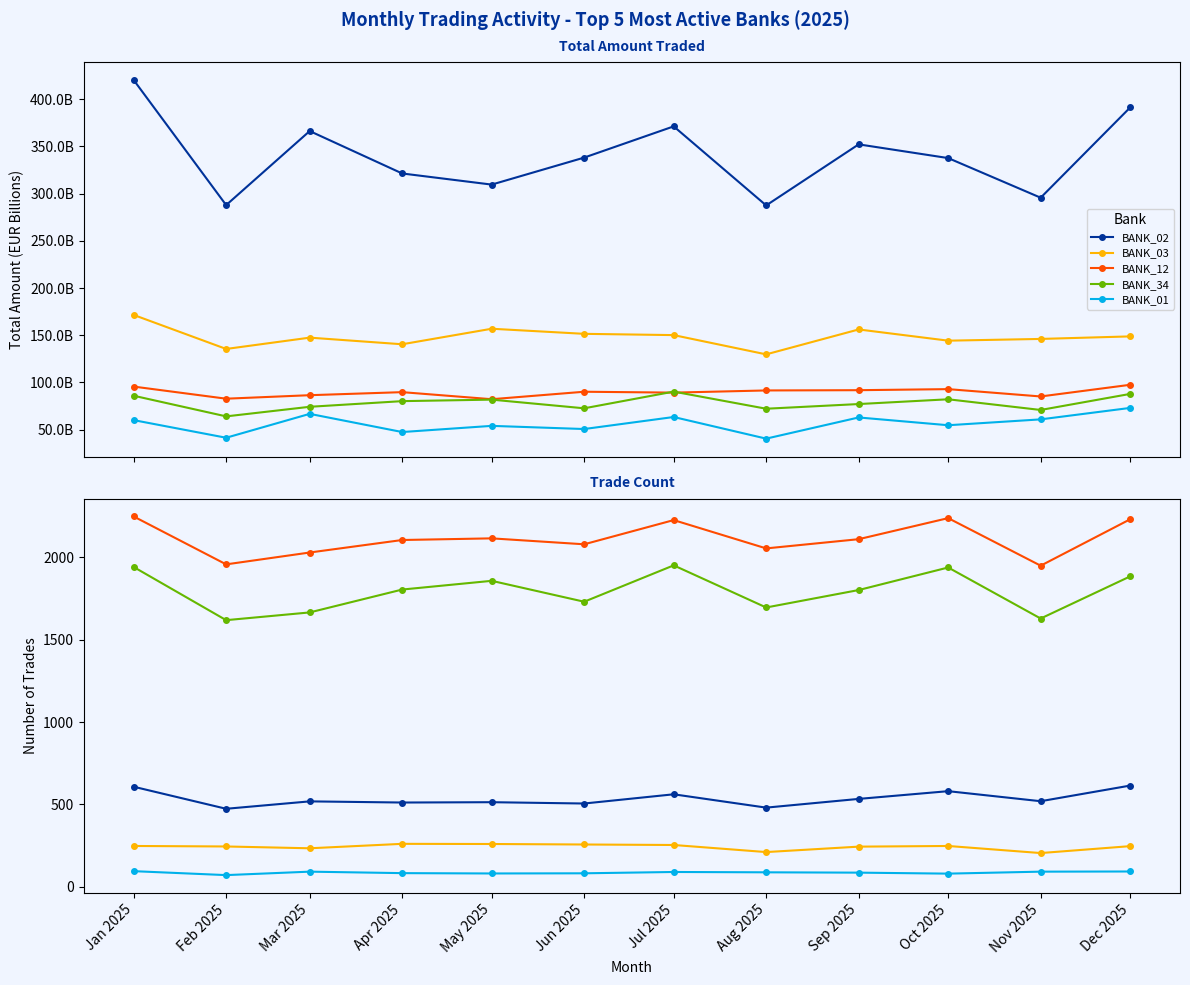
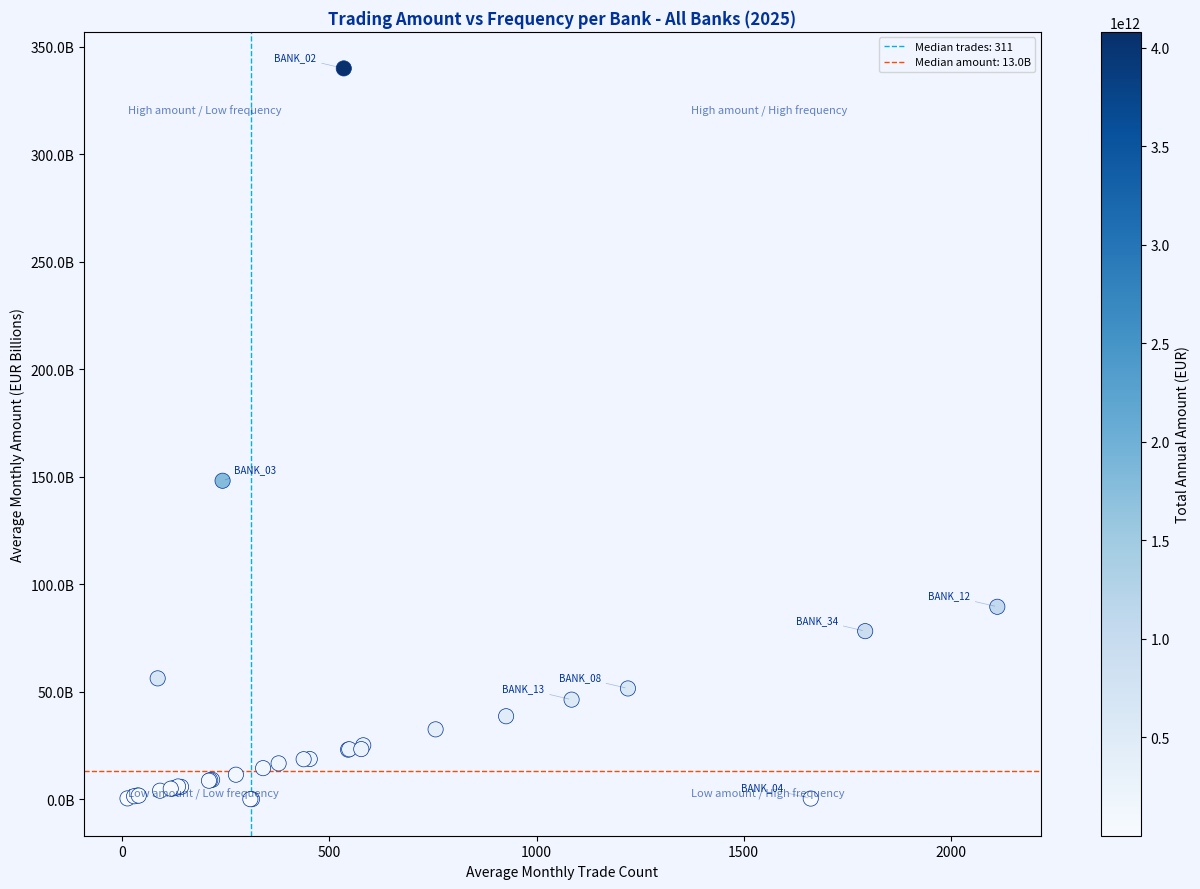
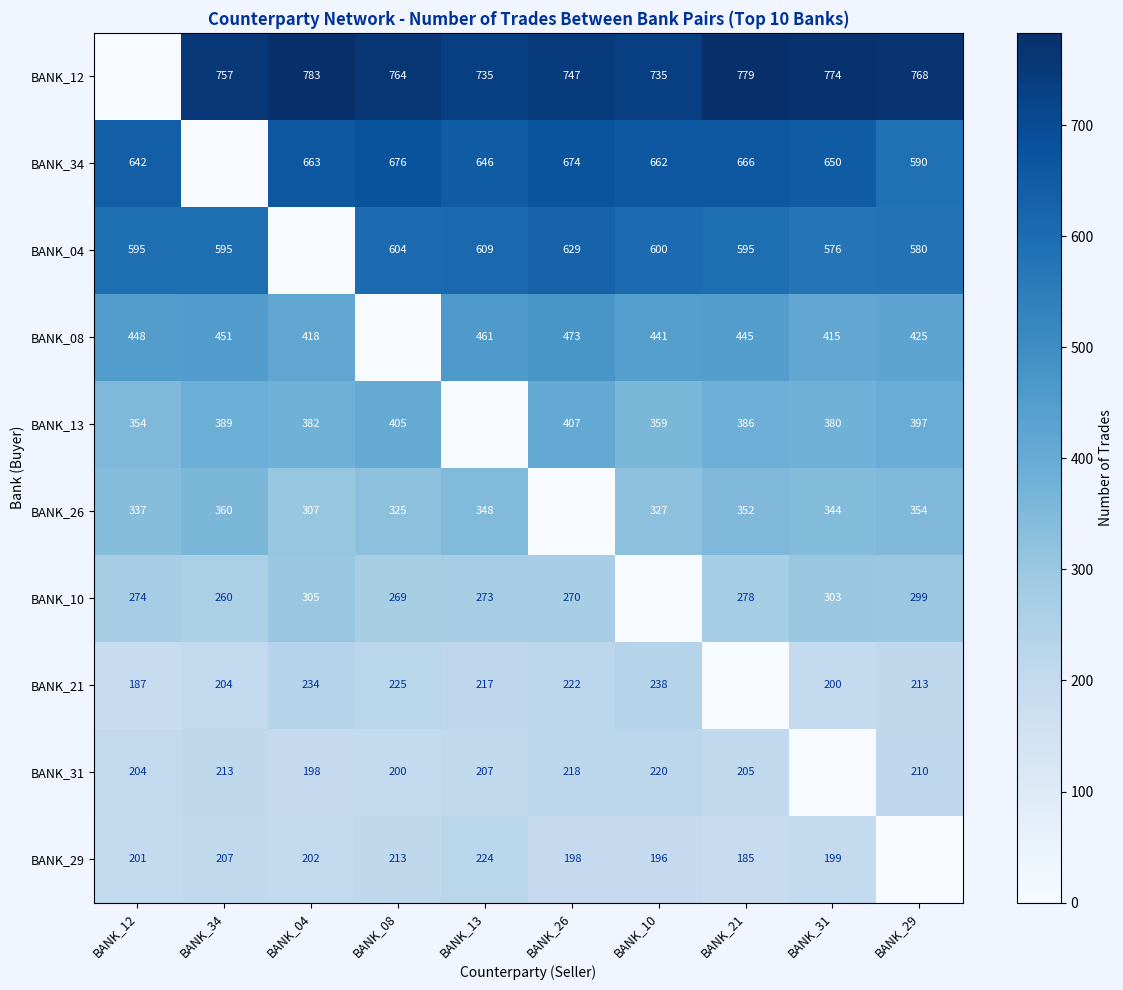
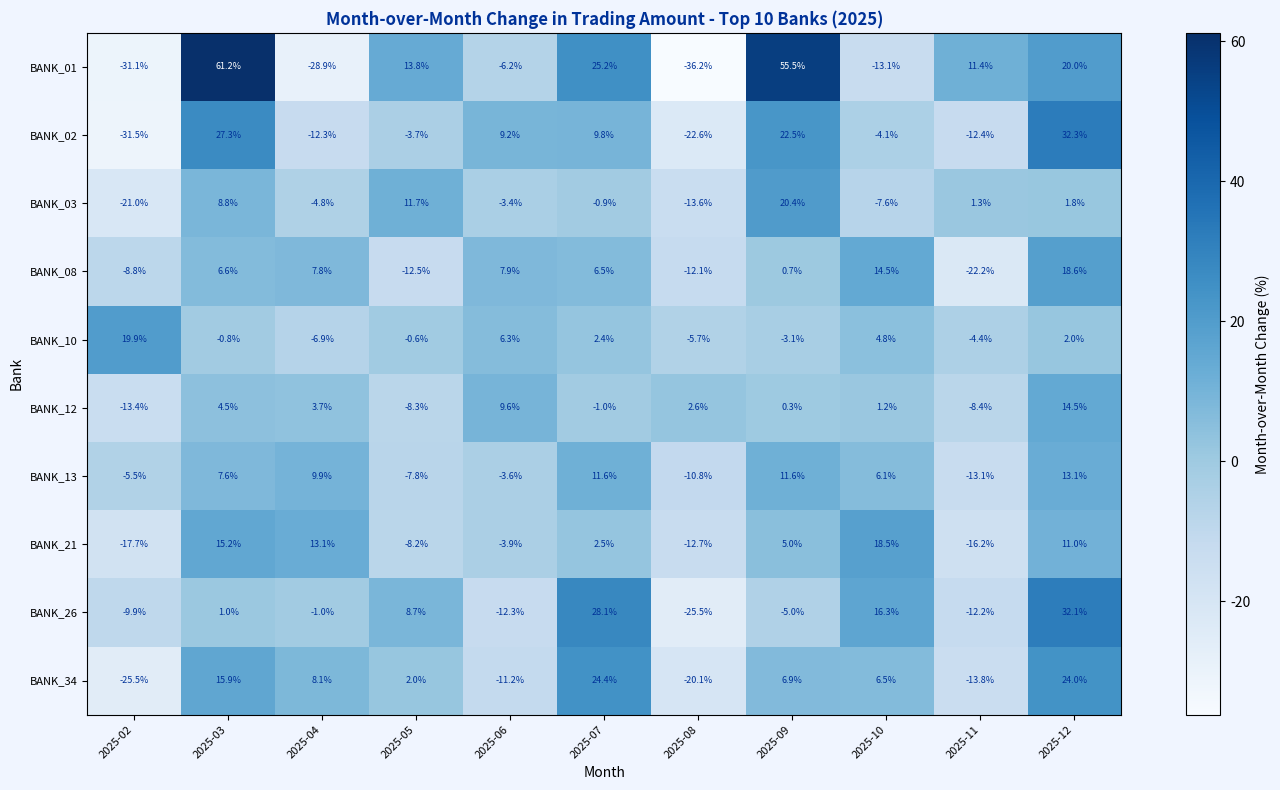

These figures' Python source, in order:
"""
Transaction Monitoring Analysis
================================
This script simulates a simplified transaction monitoring workflow across
a portfolio of fictional banks operating within the ECB Single Supervisory
Mechanism (SSM).

Built as a portfolio project to demonstrate data processing, quality checking,
and visualisation skills in Python, as part of a job application to the
European Central Bank. Given that code developed in a professional context
is confidential, this project was created specifically to showcase relevant
technical skills using synthetic data.

Structure:
    1. Data Generation - synthetic raw transactions
    2. Data Quality - identify and remove problematic rows
    3. Data Compilation - aggregate to monthly level per bank
    4. Data visualisation - four charts
    5. Analysis - final statistical insights

Usage:
    python transaction_monitoring_analysis.py

Output:
    - Terminal output for quality checks and analysis summary
    - chart1_activity.png
    - chart2_scatter.png
    - chart3_network.png
    - chart4_heatmap.png
"""

import pandas as pd
import numpy as np
import matplotlib.pyplot as plt
import matplotlib.ticker as mticker
import matplotlib.dates as mdates

# Reproducibility: same synthetic data every time the script is run
np.random.seed(42)


# ==============================================================
# SECTION 1: DATA GENERATION
# ==============================================================

# Date range — full year 2025 (business days only)
START_DATE = pd.Timestamp("2025-01-01")
END_DATE   = pd.Timestamp("2025-12-31")
ALL_DATES  = pd.bdate_range(START_DATE, END_DATE)

# Number of banks per size category (fictional sizes)
# Large countries: 3 banks each (5 countries = 15 banks)
# Medium countries: 2 banks each (4 countries =  8 banks)
# Smaller countries: 1 bank each (11 countries = 11 banks)
N_BANKS_LARGE  = 5 * 3   # 15 banks
N_BANKS_MEDIUM = 4 * 2   # 8 banks
N_BANKS_SMALL = 11 * 1  # 11 banks
TOTAL_BANKS = N_BANKS_LARGE + N_BANKS_MEDIUM + N_BANKS_SMALL

# Naming the banks as BANK_XX
BANK_NAMES = [f"BANK_{i:02d}" for i in range(1, TOTAL_BANKS + 1)]

# Instrument types: generic labels
INSTRUMENT_TYPES = ["TYPE_A", "TYPE_B", "TYPE_C", "TYPE_D"]

# Price range per instrument type
PRICE_RANGES = {
    "TYPE_A": (1, 100),
    "TYPE_B": (10, 500),
    "TYPE_C": (50, 1_000),
    "TYPE_D": (100, 5_000),
}

# Bank trading profiles
# large: few trades, very high amounts (e.g. wholesale bank)
# frequent: many trades, small amounts (e.g. high-frequency trader)
# normal: balanced activity
BANK_PROFILES = {}
for i, bank in enumerate(BANK_NAMES):
    if i in [0, 1, 2]:
        BANK_PROFILES[bank] = "large"
    elif i in [3, 4, 5]:
        BANK_PROFILES[bank] = "frequent"
    else:
        BANK_PROFILES[bank] = "normal"


def generate_transactions(n_transactions: int = 200_000) -> pd.DataFrame:
    """
    Generate a synthetic dataset of raw transactions.

    Each row represents one transaction where:
    - The bank is always the BUYER
    - The counterparty is always the SELLER
    - A bank cannot trade with itself
    - Banks have uneven activity levels and different trading profiles:
        - large:    few trades, very high amounts
        - frequent: many trades, small amounts
        - normal:   balanced activity
    - AMOUNT_EUR = QUANTITY x PRICE_EUR

    Parameters
    ----------
    n_transactions : int
        Number of transactions to generate (default 200,000)

    Returns
    -------
    pd.DataFrame
        Raw transaction dataset with deliberate data quality issues injected.
    """

    n_banks = len(BANK_NAMES)

    # Assign uneven activity weights using exponential distribution
    raw_weights = np.random.exponential(scale=1.0, size=n_banks)
    activity_weights = raw_weights / raw_weights.sum()

    # Adjust weights by profile
    for i, bank in enumerate(BANK_NAMES):
        if BANK_PROFILES[bank] == "frequent":
            activity_weights[i] *= 3.0  # trade much more often
        elif BANK_PROFILES[bank] == "large":
            activity_weights[i] *= 0.3  # trade much less often

    # Renormalise after adjustment
    activity_weights = activity_weights / activity_weights.sum()

    # Sample buyer banks according to activity weights
    buyer_indices = np.random.choice(n_banks, size=n_transactions, p=activity_weights)

    # For each buyer, sample a counterparty (cannot be the same bank)
    seller_indices = np.array([
        np.random.choice([j for j in range(n_banks) if j != buyer_indices[i]])
        for i in range(n_transactions)
    ])

    # Random dates from business days
    date_indices = np.random.randint(0, len(ALL_DATES), n_transactions)

    # Random instrument types
    instrument_types = np.random.choice(INSTRUMENT_TYPES, n_transactions)

    # Quantity varies by bank profile
    quantities = np.array([
        np.random.randint(500_000, 1_000_000) if BANK_PROFILES[BANK_NAMES[buyer_indices[i]]] == "large"
        else np.random.randint(10, 500)        if BANK_PROFILES[BANK_NAMES[buyer_indices[i]]] == "frequent"
        else np.random.randint(100, 100_000)
        for i in range(n_transactions)
    ], dtype=float)

    # Price varies by instrument type
    prices = np.array([
        np.random.uniform(*PRICE_RANGES[inst])
        for inst in instrument_types
    ]).round(4)

    amounts = (quantities * prices).round(2)
    trade_ids = [f"TRD_{i:08d}" for i in range(n_transactions)]

    df = pd.DataFrame({
        "TRADE_ID": trade_ids,
        "DATE": ALL_DATES[date_indices],
        "BANK": [BANK_NAMES[i] for i in buyer_indices],
        "INSTRUMENT_TYPE": instrument_types,
        "COUNTERPARTY": [BANK_NAMES[i] for i in seller_indices],
        "SIDE": "Buy",
        "QUANTITY": quantities,
        "PRICE_EUR": prices,
        "AMOUNT_EUR": amounts,
    })

    # ----------------------------------------------------------
    # Inject deliberate data quality issues
    # ----------------------------------------------------------

    # Issue 1: 50 rows with null price (simulating a price feed failure)
    null_idx = np.random.choice(df.index, 50, replace=False)
    df.loc[null_idx, "PRICE_EUR"] = np.nan

    # Issue 2: 30 duplicate trade IDs (simulating double submission)
    dup_idx = np.random.choice(df.index[1:], 30, replace=False)
    df.loc[dup_idx, "TRADE_ID"] = df.loc[dup_idx - 1, "TRADE_ID"].values

    # Issue 3: 20 rows with negative amount (simulating a data entry error)
    neg_idx = np.random.choice(df.index, 20, replace=False)
    df.loc[neg_idx, "AMOUNT_EUR"] = -df.loc[neg_idx, "AMOUNT_EUR"]

    # Issue 4: 10 rows where amount != quantity x price (calculation error)
    calc_idx = np.random.choice(df.index, 10, replace=False)
    df.loc[calc_idx, "AMOUNT_EUR"] = (df.loc[calc_idx, "AMOUNT_EUR"] * 1.5).round(2)

    return df


# ==============================================================
# SECTION 2: DATA QUALITY CHECKS
# ==============================================================

def exploratory_summary(df: pd.DataFrame, label: str = "RAW DATA") -> None:
    """
    Print a summary of the dataset.

    Parameters
    ----------
    df : pd.DataFrame
        Dataset to summarise
    label : str
        Label shown in the header
    """
    print("-" * 55)
    print(f"  EXPLORATORY SUMMARY - {label}")
    print("-" * 55)

    print(f"Total rows:              {len(df):>10,}")
    print(f"Unique banks:            {df['BANK'].nunique():>10,}")
    print(f"Unique counterparties:   {df['COUNTERPARTY'].nunique():>10,}")
    print(f"Unique instrument types: {df['INSTRUMENT_TYPE'].nunique():>10,}")
    print(f"Date range:              {df['DATE'].min().date()} to {df['DATE'].max().date()}")

    print("\n--- Transactions by Instrument Type ---")
    print(df["INSTRUMENT_TYPE"].value_counts().to_string())

    print("\n--- Transactions by Bank (activity distribution) ---")
    print(df["BANK"].value_counts().to_string())

    print("\n--- Amount (EUR) Statistics ---")
    print(df["AMOUNT_EUR"].describe().round(2).to_string())

    print("-" * 55)


def run_quality_checks(df: pd.DataFrame) -> pd.DataFrame:
    """
    Run a series of data quality checks on the raw transaction dataset.

    Checks performed:
    1. Weekend transactions
    2. Missing values
    3. Duplicate trade IDs
    4. Negative or zero amount / price / quantity
    5. Sanity check: amount == quantity x price

    Each issue is reported and problematic rows are removed.
    Returns the cleaned DataFrame.
    """
    print("-" * 55)
    print("  DATA QUALITY CHECKS")
    print("-" * 55)

    rows_start = len(df)
    df = df.copy()

    # Check 1: Weekend transactions
    weekends   = df["DATE"].dt.dayofweek >= 5
    n_weekends = weekends.sum()
    if n_weekends > 0:
        print(f"WARNING - Weekend transactions: {n_weekends} rows found - removing affected rows.")
        df = df[~weekends]
    else:
        print("CHECK 1 PASSED - No transactions on weekends.")

    # Check 2: Missing values
    missing = df.isnull().sum()
    missing = missing[missing > 0]
    if not missing.empty:
        print(f"\nWARNING - Missing values found:")
        for col, n in missing.items():
            print(f"  {col}: {n} null values - removing affected rows.")
        df = df.dropna()
    else:
        print("CHECK 2 PASSED - No missing values.")

    # Check 3: Duplicate trade IDs
    duplicates = df.duplicated(subset=["TRADE_ID"])
    n_dupes    = duplicates.sum()
    if n_dupes > 0:
        print(f"\nWARNING - Duplicate trade IDs: {n_dupes} found - removing affected rows.")
        df = df[~duplicates]
    else:
        print("CHECK 3 PASSED - No duplicate trade IDs.")

    # Check 4: Negative or zero values
    invalid   = (df["AMOUNT_EUR"] <= 0) | (df["PRICE_EUR"] <= 0) | (df["QUANTITY"] <= 0)
    n_invalid = invalid.sum()
    if n_invalid > 0:
        print(f"\nWARNING - Negative or zero values: {n_invalid} rows found - removing affected rows.")
        df = df[~invalid]
    else:
        print("CHECK 4 PASSED - No negative or zero values.")

    # Check 5: Sanity check — amount == quantity x price
    tolerance       = 0.01
    expected_amount = (df["QUANTITY"] * df["PRICE_EUR"]).round(2)
    mismatch        = (df["AMOUNT_EUR"] - expected_amount).abs() > tolerance
    n_mismatch      = mismatch.sum()
    if n_mismatch > 0:
        print(f"\nWARNING - Amount mismatch: {n_mismatch} rows where AMOUNT_EUR != QUANTITY x PRICE_EUR - removing affected rows.")
        df = df[~mismatch]
    else:
        print("CHECK 5 PASSED - All amounts consistent with quantity x price.")

    rows_end = len(df)
    print(f"\nRows before cleaning: {rows_start:,}")
    print(f"Rows after cleaning:  {rows_end:,}")
    print(f"Rows removed:         {rows_start - rows_end:,}")
    print("-" * 55)

    return df.reset_index(drop=True)


# ==============================================================
# SECTION 3: DATA COMPILATION
# ==============================================================

def compile_monthly(df: pd.DataFrame) -> pd.DataFrame:
    """
    Aggregate clean transaction data to monthly level per bank.

    For each bank and month, computes:
    - TOTAL_AMOUNT_EUR: sum of all traded amounts
    - TRADE_COUNT: number of trades executed
    - UNIQUE_COUNTERPARTIES: number of distinct counterparties traded with
    - TOP_INSTRUMENT_TYPE: most frequently traded instrument type
    - MOM_CHANGE_PCT: month-over-month % change in total amount

    Parameters
    ----------
    df : pd.DataFrame
        Clean transaction-level dataset

    Returns
    -------
    pd.DataFrame
        Monthly summary with one row per bank per month
    """

    df = df.copy()
    df["MONTH"] = df["DATE"].dt.to_period("M")

    # Most traded instrument type per bank per month
    top_instrument = (
        df.groupby(["BANK", "MONTH", "INSTRUMENT_TYPE"])
        .size()
        .reset_index(name="COUNT")
        .sort_values("COUNT", ascending=False)
        .drop_duplicates(subset=["BANK", "MONTH"])
        [["BANK", "MONTH", "INSTRUMENT_TYPE"]]
        .rename(columns={"INSTRUMENT_TYPE": "TOP_INSTRUMENT_TYPE"})
    )

    # Aggregations
    monthly = (
        df.groupby(["BANK", "MONTH"])
        .agg(
            TOTAL_AMOUNT_EUR = ("AMOUNT_EUR",   "sum"),
            TRADE_COUNT = ("TRADE_ID",     "count"),
            UNIQUE_COUNTERPARTIES = ("COUNTERPARTY", "nunique"),
        )
        .reset_index()
    )

    # Merge in top instrument type
    monthly = monthly.merge(top_instrument, on=["BANK", "MONTH"], how="left")

    # Sort before computing month-over-month change
    monthly = monthly.sort_values(["BANK", "MONTH"]).reset_index(drop=True)

    # Month-over-month % change in total amount per bank
    monthly["MOM_CHANGE_PCT"] = (
        monthly.groupby("BANK")["TOTAL_AMOUNT_EUR"]
        .pct_change() * 100
    ).round(2)

    monthly["TOTAL_AMOUNT_EUR"] = monthly["TOTAL_AMOUNT_EUR"].round(2)

    return monthly


# ==============================================================
# SECTION 4: DATA VISUALISATION
# ==============================================================

# ECB brand colours
BLACK = "#000000"
ECB_BLUE = "#003299"
ECB_YELLOW = "#FFB400"
ECB_RED = "#FF4B00"
ECB_LIGHT_GREEN = "#65B800"
ECB_CYAN = "#00B1EA"
ECB_LIGHT = "#F0F5FF"

# Shared figure style
plt.rcParams.update({
    "figure.facecolor": ECB_LIGHT,
    "axes.facecolor":   ECB_LIGHT,
    "axes.edgecolor":   BLACK,
    "axes.labelcolor":  BLACK,
    "xtick.color":      BLACK,
    "ytick.color":      BLACK,
    "text.color":       BLACK,
    "axes.titleweight": "bold",
    "axes.titlecolor":  ECB_BLUE,
})

# Chart parameters — change these values to show more or fewer banks
N_TOP_BANKS = 5   # Chart 1: number of banks in the line chart
N_NETWORK_BANKS = 10  # Chart 3: number of banks in the network heatmap
N_HEATMAP_BANKS = 10  # Chart 4: number of banks in the MoM heatmap


def plot_chart1(df_monthly: pd.DataFrame) -> None:
    """
    Chart 1 — Monthly trading activity for the top N most active banks.
    Two panels: total amount traded and trade count over time.
    """
    top_banks = (
        df_monthly.groupby("BANK")["TOTAL_AMOUNT_EUR"]
        .sum()
        .nlargest(N_TOP_BANKS)
        .index.tolist()
    )

    df_top = df_monthly[df_monthly["BANK"].isin(top_banks)].copy()
    df_top["MONTH_DT"] = df_top["MONTH"].dt.to_timestamp()

    fig, (ax1, ax2) = plt.subplots(2, 1, figsize=(12, 10), sharex=True)
    fig.suptitle(
        f"Monthly Trading Activity - Top {N_TOP_BANKS} Most Active Banks (2025)",
        fontsize=13, fontweight="bold", color=ECB_BLUE
    )

    bank_colours = [ECB_BLUE, ECB_YELLOW, ECB_RED, ECB_LIGHT_GREEN, ECB_CYAN]

    for bank, color in zip(top_banks, bank_colours):
        bank_data = df_top[df_top["BANK"] == bank].sort_values("MONTH_DT")

        ax1.plot(
            bank_data["MONTH_DT"],
            bank_data["TOTAL_AMOUNT_EUR"] / 1e9,
            marker="o", markersize=4, linewidth=1.5,
            label=bank, color=color,
        )
        ax2.plot(
            bank_data["MONTH_DT"],
            bank_data["TRADE_COUNT"],
            marker="o", markersize=4, linewidth=1.5,
            label=bank, color=color,
        )

    ax1.set_ylabel("Total Amount (EUR Billions)", color=BLACK)
    ax1.yaxis.set_major_formatter(mticker.FuncFormatter(lambda x, _: f"{x:.1f}B"))
    ax1.legend(title="Bank", fontsize=8)
    ax1.set_title("Total Amount Traded", fontsize=10, pad=8)

    ax2.set_ylabel("Number of Trades", color=BLACK)
    ax2.set_xlabel("Month", color=BLACK)
    ax2.set_title("Trade Count", fontsize=10, pad=8)
    ax2.xaxis.set_major_formatter(mdates.DateFormatter("%b %Y"))
    ax2.xaxis.set_major_locator(mdates.MonthLocator(interval=1))
    plt.setp(ax2.xaxis.get_majorticklabels(), rotation=45, ha="right")

    plt.tight_layout()
    plt.savefig("chart1_activity.png", dpi=150, bbox_inches="tight")
    plt.show()
    print("Chart saved: chart1_activity.png")


def plot_chart2(df_monthly: pd.DataFrame) -> None:
    """
    Chart 2 — Scatter plot of trading amount vs frequency for all banks.
    Identifies banks with unusual profiles (high amount/low frequency etc.)
    """
    scatter_data = (
        df_monthly.groupby("BANK")
        .agg(
            AVG_MONTHLY_AMOUNT = ("TOTAL_AMOUNT_EUR", "mean"),
            AVG_MONTHLY_TRADES = ("TRADE_COUNT",      "mean"),
            TOTAL_AMOUNT       = ("TOTAL_AMOUNT_EUR", "sum"),
        )
        .reset_index()
    )

    fig, ax = plt.subplots(figsize=(13, 9))

    scatter = ax.scatter(
        scatter_data["AVG_MONTHLY_TRADES"],
        scatter_data["AVG_MONTHLY_AMOUNT"] / 1e9,
        c=scatter_data["TOTAL_AMOUNT"],
        cmap="Blues",
        s=120,
        edgecolors=ECB_BLUE,
        linewidths=0.5,
        zorder=3,
    )

    # Only label banks that stand out — more than 1 std dev from mean
    # in either amount or trade count dimension
    mean_amount = scatter_data["AVG_MONTHLY_AMOUNT"].mean()
    std_amount  = scatter_data["AVG_MONTHLY_AMOUNT"].std()
    mean_trades = scatter_data["AVG_MONTHLY_TRADES"].mean()
    std_trades  = scatter_data["AVG_MONTHLY_TRADES"].std()

    banks_to_label = set(
        scatter_data[
            (scatter_data["AVG_MONTHLY_AMOUNT"] > mean_amount + std_amount) |
            (scatter_data["AVG_MONTHLY_AMOUNT"] < mean_amount - std_amount) |
            (scatter_data["AVG_MONTHLY_TRADES"] > mean_trades + std_trades) |
            (scatter_data["AVG_MONTHLY_TRADES"] < mean_trades - std_trades)
        ]["BANK"].tolist()
    )

    for _, row in scatter_data.iterrows():
        if row["BANK"] not in banks_to_label:
            continue
        x = row["AVG_MONTHLY_TRADES"]
        y = row["AVG_MONTHLY_AMOUNT"] / 1e9
        x_offset = 8 if x < scatter_data["AVG_MONTHLY_TRADES"].median() else -50
        ax.annotate(
            row["BANK"], (x, y),
            fontsize=7, xytext=(x_offset, 6),
            textcoords="offset points", color=ECB_BLUE,
            arrowprops=dict(arrowstyle="-", color=ECB_BLUE, alpha=0.3, lw=0.5),
        )

    median_trades = scatter_data["AVG_MONTHLY_TRADES"].median()
    median_amount = (scatter_data["AVG_MONTHLY_AMOUNT"] / 1e9).median()

    ax.axvline(median_trades, color=ECB_CYAN, linestyle="--",
               linewidth=1, label=f"Median trades: {median_trades:.0f}")
    ax.axhline(median_amount, color=ECB_RED, linestyle="--",
               linewidth=1, label=f"Median amount: {median_amount:.1f}B")

    x_min = scatter_data["AVG_MONTHLY_TRADES"].min()
    x_max = scatter_data["AVG_MONTHLY_TRADES"].max()
    y_min = (scatter_data["AVG_MONTHLY_AMOUNT"] / 1e9).min()
    y_max = (scatter_data["AVG_MONTHLY_AMOUNT"] / 1e9).max()

    ax.text(x_min, y_max * 0.95, "High amount / Low frequency",
            fontsize=8, color=ECB_BLUE, alpha=0.6, va="top")
    ax.text(x_max * 0.65, y_max * 0.95, "High amount / High frequency",
            fontsize=8, color=ECB_BLUE, alpha=0.6, va="top")
    ax.text(x_min, y_min * 2.5, "Low amount / Low frequency",
            fontsize=8, color=ECB_BLUE, alpha=0.6, va="bottom")
    ax.text(x_max * 0.65, y_min * 2.5, "Low amount / High frequency",
            fontsize=8, color=ECB_BLUE, alpha=0.6, va="bottom")

    plt.colorbar(scatter, ax=ax, label="Total Annual Amount (EUR)")
    ax.set_xlabel("Average Monthly Trade Count", color=BLACK)
    ax.set_ylabel("Average Monthly Amount (EUR Billions)", color=BLACK)
    ax.set_title("Trading Amount vs Frequency per Bank - All Banks (2025)")
    ax.yaxis.set_major_formatter(mticker.FuncFormatter(lambda x, _: f"{x:.1f}B"))
    ax.legend(fontsize=8)

    plt.tight_layout()
    plt.savefig("chart2_scatter.png", dpi=150, bbox_inches="tight")
    plt.show()
    print("Chart saved: chart2_scatter.png")


def plot_chart3(df_clean: pd.DataFrame) -> None:
    """
    Chart 3 — Heatmap matrix showing number of trades between bank pairs.
    Reveals counterparty concentration and network structure.
    """
    top_banks_network = (
        df_clean.groupby("BANK")["TRADE_ID"]
        .count()
        .nlargest(N_NETWORK_BANKS)
        .index.tolist()
    )

    df_network = df_clean[
        df_clean["BANK"].isin(top_banks_network) &
        df_clean["COUNTERPARTY"].isin(top_banks_network)
    ]

    network_matrix = (
        df_network.groupby(["BANK", "COUNTERPARTY"])["TRADE_ID"]
        .count()
        .unstack(fill_value=0)
    )
    network_matrix = network_matrix.reindex(
        index=top_banks_network, columns=top_banks_network, fill_value=0
    )

    fig, ax = plt.subplots(figsize=(12, 10))

    im = ax.imshow(network_matrix.values, cmap="Blues", aspect="auto")

    ax.set_xticks(range(len(top_banks_network)))
    ax.set_xticklabels(top_banks_network, rotation=45, ha="right", fontsize=9)
    ax.set_yticks(range(len(top_banks_network)))
    ax.set_yticklabels(top_banks_network, fontsize=9)

    # Dynamic text colour: white on dark cells, ECB blue on light cells
    vmin      = network_matrix.values[network_matrix.values > 0].min()
    vmax      = network_matrix.values.max()
    threshold = (vmax - vmin) / 2

    for i in range(len(top_banks_network)):
        for j in range(len(top_banks_network)):
            val = network_matrix.values[i, j]
            if val > 0:
                text_color = "white" if val > threshold else ECB_BLUE
                ax.text(j, i, str(val), ha="center", va="center",
                        fontsize=8, color=text_color)

    plt.colorbar(im, ax=ax, label="Number of Trades")
    ax.set_title(f"Counterparty Network - Number of Trades Between Bank Pairs (Top {N_NETWORK_BANKS} Banks)")
    ax.set_xlabel("Counterparty (Seller)", color=BLACK)
    ax.set_ylabel("Bank (Buyer)", color=BLACK)

    plt.tight_layout()
    plt.savefig("chart3_network.png", dpi=150, bbox_inches="tight")
    plt.show()
    print("Chart saved: chart3_network.png")


def plot_chart4(df_monthly: pd.DataFrame) -> None:
    """
    Chart 4 — Heatmap of month-over-month change in trading amount.
    Shows which banks have the most volatile activity over time.
    """
    top_banks_heatmap = (
        df_monthly.groupby("BANK")["TOTAL_AMOUNT_EUR"]
        .sum()
        .nlargest(N_HEATMAP_BANKS)
        .index.tolist()
    )

    heatmap_data = (
        df_monthly[df_monthly["BANK"].isin(top_banks_heatmap)]
        .pivot_table(index="BANK", columns="MONTH", values="MOM_CHANGE_PCT")
    )
    heatmap_data.columns = [str(c) for c in heatmap_data.columns]

    fig, ax = plt.subplots(figsize=(14, 8))

    im = ax.imshow(heatmap_data.values, cmap="Blues", aspect="auto")

    ax.set_xticks(range(len(heatmap_data.columns)))
    ax.set_xticklabels(heatmap_data.columns, rotation=45, ha="right", fontsize=8)
    ax.set_yticks(range(len(heatmap_data.index)))
    ax.set_yticklabels(heatmap_data.index, fontsize=8)

    # Dynamic text colour: white on dark cells, ECB blue on light cells
    vmin_h      = np.nanmin(heatmap_data.values)
    vmax_h      = np.nanmax(heatmap_data.values)
    threshold_h = (vmax_h - vmin_h) / 2

    for i in range(len(heatmap_data.index)):
        for j in range(len(heatmap_data.columns)):
            val = heatmap_data.values[i, j]
            if not np.isnan(val):
                text_color = "white" if val > threshold_h else ECB_BLUE
                ax.text(j, i, f"{val:.1f}%", ha="center", va="center",
                        fontsize=6.5, color=text_color)

    plt.colorbar(im, ax=ax, label="Month-over-Month Change (%)")
    ax.set_title(f"Month-over-Month Change in Trading Amount - Top {N_HEATMAP_BANKS} Banks (2025)")
    ax.set_xlabel("Month", color=BLACK)
    ax.set_ylabel("Bank", color=BLACK)

    plt.tight_layout()
    plt.savefig("chart4_heatmap.png", dpi=150, bbox_inches="tight")
    plt.show()
    print("Chart saved: chart4_heatmap.png")


# ==============================================================
# SECTION 5: ANALYSIS
# ==============================================================

def print_analysis(df_monthly: pd.DataFrame, df_clean: pd.DataFrame) -> None:
    """
    Print key statistical insights from the compiled monthly dataset.

    Parameters
    ----------
    df_monthly : pd.DataFrame
        Monthly compiled dataset
    df_clean : pd.DataFrame
        Clean transaction-level dataset
    """
    print("-" * 55)
    print("  ANALYSIS SUMMARY")
    print("-" * 55)

    # Most and least active banks by total annual amount
    annual = df_monthly.groupby("BANK")["TOTAL_AMOUNT_EUR"].sum()
    print(f"Most active bank: {annual.idxmax()} ({annual.max()/1e9:.2f}B EUR)")
    print(f"Least active bank: {annual.idxmin()} ({annual.min()/1e9:.2f}B EUR)")
    print(f"Activity ratio (most/least): {annual.max()/annual.min():.1f}x")

    # Most concentrated bank (fewest avg counterparties)
    conc = df_monthly.groupby("BANK")["UNIQUE_COUNTERPARTIES"].mean()
    print(f"\nMost concentrated bank:  {conc.idxmin()} ({conc.min():.1f} avg counterparties/month)")
    print(f"Least concentrated bank: {conc.idxmax()} ({conc.max():.1f} avg counterparties/month)")

    # Most volatile bank (highest std dev of MoM change)
    vol = df_monthly.groupby("BANK")["MOM_CHANGE_PCT"].std().dropna()
    print(f"\nMost volatile bank:  {vol.idxmax()} (std dev: {vol.max():.1f}%)")
    print(f"Least volatile bank: {vol.idxmin()} (std dev: {vol.min():.1f}%)")

    # Most common top instrument type
    top_inst = df_monthly["TOP_INSTRUMENT_TYPE"].value_counts().idxmax()
    print(f"\nMost common top instrument type: {top_inst}")

    # Average MoM change across all banks
    avg_mom = df_monthly["MOM_CHANGE_PCT"].mean()
    print(f"Average MoM change across all banks: {avg_mom:.2f}%")

    # Most active trading pair — links to Chart 3
    pair_counts = (
        df_clean.groupby(["BANK", "COUNTERPARTY"])["TRADE_ID"]
        .count()
        .reset_index()
        .rename(columns={"TRADE_ID": "TRADE_COUNT"})
        .sort_values("TRADE_COUNT", ascending=False)
        .iloc[0]
    )
    print(f"\nMost active trading pair: {pair_counts['BANK']} -> {pair_counts['COUNTERPARTY']} ({pair_counts['TRADE_COUNT']:,} trades)")

    # Most active month — links to Chart 4
    monthly_total = df_monthly.groupby("MONTH")["TOTAL_AMOUNT_EUR"].sum()
    best_month    = monthly_total.idxmax()
    print(f"Most active month: {best_month} (total volume: {monthly_total.max()/1e9:.1f}B EUR)")

    print("-" * 55)


# ==============================================================
# MAIN — run all sections in order
# ==============================================================

if __name__ == "__main__":

    # Section 1: Generate data
    print("\n" + "=" * 55)
    print("  SECTION 1 - DATA GENERATION")
    print("=" * 55)
    print(f"Total banks: {len(BANK_NAMES)}")
    df_raw = generate_transactions()
    print(f"Dataset generated: {len(df_raw):,} transactions")
    print(f"Date range: {df_raw['DATE'].min().date()} to {df_raw['DATE'].max().date()}")

    # Section 2: Quality checks
    print("\n" + "=" * 55)
    print("  SECTION 2 - DATA QUALITY CHECKS")
    print("=" * 55)
    exploratory_summary(df_raw, label="RAW DATA")
    df_clean = run_quality_checks(df_raw)
    exploratory_summary(df_clean, label="CLEAN DATA")

    # Section 3: Compile monthly
    print("\n" + "=" * 55)
    print("  SECTION 3 - DATA COMPILATION")
    print("=" * 55)
    df_monthly = compile_monthly(df_clean)
    print(f"Monthly dataset compiled: {len(df_monthly):,} rows")
    print(f"Banks: {df_monthly['BANK'].nunique()} | Months: {df_monthly['MONTH'].nunique()}")

    # Section 4: Visualisation
    print("\n" + "=" * 55)
    print("  SECTION 4 - VISUALISATION")
    print("=" * 55)
    plot_chart1(df_monthly)
    plot_chart2(df_monthly)
    plot_chart3(df_clean)
    plot_chart4(df_monthly)

    # Section 5: Analysis
    print("\n" + "=" * 55)
    print("  SECTION 5 - ANALYSIS")
    print("=" * 55)
    print_analysis(df_monthly, df_clean)
